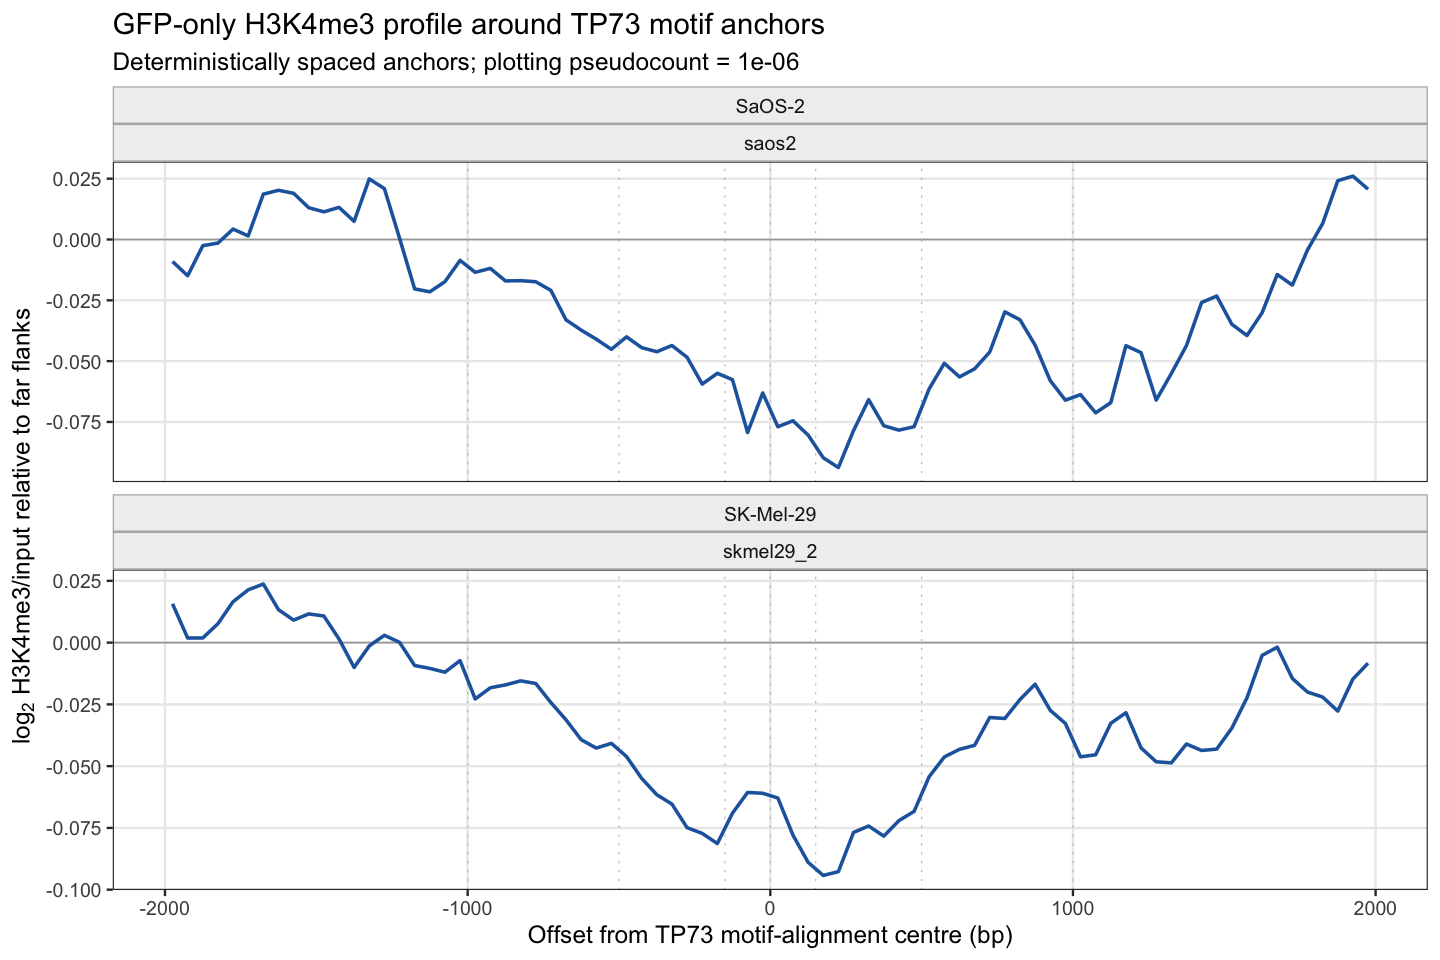

The data file committed next to this chart (first rows):
series_id	cell_line	offset_start_bp	offset_end_bp	anchors_profiled	h3k4me3	input	offset_midpoint_bp	log2_h3k4me3_input	far_flank_median_log2_ratio	far_flank_centered_log2_ratio
saos2	SaOS-2	-2000	-1950	77696	0.2577	0.3578	-1975	-0.4733	-0.4643	-0.009045
saos2	SaOS-2	-1950	-1900	77696	0.2572	0.3585	-1925	-0.4792	-0.4643	-0.0149
saos2	SaOS-2	-1900	-1850	77696	0.2592	0.3582	-1875	-0.4668	-0.4643	-0.002535
saos2	SaOS-2	-1850	-1800	77696	0.2596	0.3586	-1825	-0.4658	-0.4643	-0.001467
saos2	SaOS-2	-1800	-1750	77696	0.2607	0.3586	-1775	-0.46	-0.4643	0.004293
saos2	SaOS-2	-1750	-1700	77696	0.2599	0.3582	-1725	-0.4628	-0.4643	0.001467
saos2	SaOS-2	-1700	-1650	77696	0.2631	0.3583	-1675	-0.4456	-0.4643	0.01865
saos2	SaOS-2	-1650	-1600	77696	0.2629	0.3576	-1625	-0.4441	-0.4643	0.02023
saos2	SaOS-2	-1600	-1550	77696	0.2621	0.3569	-1575	-0.4453	-0.4643	0.019
saos2	SaOS-2	-1550	-1500	77696	0.2619	0.358	-1525	-0.4512	-0.4643	0.01307
saos2	SaOS-2	-1500	-1450	77696	0.2604	0.3564	-1475	-0.4529	-0.4643	0.01137
saos2	SaOS-2	-1450	-1400	77696	0.2602	0.3558	-1425	-0.4511	-0.4643	0.01321
saos2	SaOS-2	-1400	-1350	77696	0.2592	0.3557	-1375	-0.4568	-0.4643	0.007485
saos2	SaOS-2	-1350	-1300	77696	0.2621	0.3554	-1325	-0.4394	-0.4643	0.02491
saos2	SaOS-2	-1300	-1250	77696	0.2608	0.3546	-1275	-0.4434	-0.4643	0.02091
saos2	SaOS-2	-1250	-1200	77696	0.2591	0.3573	-1225	-0.4637	-0.4643	0.0005699
saos2	SaOS-2	-1200	-1150	77696	0.2565	0.3589	-1175	-0.4846	-0.4643	-0.0203
saos2	SaOS-2	-1150	-1100	77696	0.257	0.3599	-1125	-0.4858	-0.4643	-0.02151
saos2	SaOS-2	-1100	-1050	77696	0.2582	0.3606	-1075	-0.4816	-0.4643	-0.01733
saos2	SaOS-2	-1050	-1000	77696	0.2591	0.3596	-1025	-0.4729	-0.4643	-0.008572
saos2	SaOS-2	-1000	-950	77696	0.2582	0.3596	-975	-0.4778	-0.4643	-0.01347
saos2	SaOS-2	-950	-900	77696	0.2595	0.361	-925	-0.4762	-0.4643	-0.01188
saos2	SaOS-2	-900	-850	77696	0.2579	0.36	-875	-0.4813	-0.4643	-0.01702
saos2	SaOS-2	-850	-800	77696	0.257	0.3587	-825	-0.4812	-0.4643	-0.01692
saos2	SaOS-2	-800	-750	77696	0.2563	0.358	-775	-0.4817	-0.4643	-0.01736
saos2	SaOS-2	-750	-700	77696	0.2558	0.358	-725	-0.4852	-0.4643	-0.02092
saos2	SaOS-2	-700	-650	77696	0.2546	0.3594	-675	-0.4973	-0.4643	-0.03301
saos2	SaOS-2	-650	-600	77696	0.2536	0.359	-625	-0.5015	-0.4643	-0.03723
saos2	SaOS-2	-600	-550	77696	0.2523	0.3581	-575	-0.5053	-0.4643	-0.04097
saos2	SaOS-2	-550	-500	77696	0.2518	0.3584	-525	-0.5094	-0.4643	-0.04513
saos2	SaOS-2	-500	-450	77696	0.2532	0.3592	-475	-0.5043	-0.4643	-0.04001
saos2	SaOS-2	-450	-400	77696	0.2538	0.3611	-425	-0.5087	-0.4643	-0.04445
saos2	SaOS-2	-400	-350	77696	0.2535	0.3611	-375	-0.5104	-0.4643	-0.04613
saos2	SaOS-2	-350	-300	77696	0.2536	0.3605	-325	-0.5079	-0.4643	-0.04357
saos2	SaOS-2	-300	-250	77696	0.2538	0.362	-275	-0.5127	-0.4643	-0.04841
saos2	SaOS-2	-250	-200	77696	0.2533	0.3642	-225	-0.5237	-0.4643	-0.05944
saos2	SaOS-2	-200	-150	77696	0.2549	0.3654	-175	-0.5193	-0.4643	-0.05501
saos2	SaOS-2	-150	-100	77696	0.2563	0.3681	-125	-0.5219	-0.4643	-0.05761
saos2	SaOS-2	-100	-50	77696	0.2551	0.3718	-75	-0.5436	-0.4643	-0.07933
saos2	SaOS-2	-50	0	77696	0.259	0.3733	-25	-0.5274	-0.4643	-0.06308
saos2	SaOS-2	0	50	77696	0.2571	0.3742	25	-0.5413	-0.4643	-0.07697
saos2	SaOS-2	50	100	77696	0.2556	0.3713	75	-0.5388	-0.4643	-0.0745
saos2	SaOS-2	100	150	77696	0.2528	0.3688	125	-0.5447	-0.4643	-0.0804
saos2	SaOS-2	150	200	77696	0.2497	0.3666	175	-0.554	-0.4643	-0.08972
saos2	SaOS-2	200	250	77696	0.2481	0.3652	225	-0.558	-0.4643	-0.09373
saos2	SaOS-2	250	300	77696	0.2494	0.3633	275	-0.5428	-0.4643	-0.07855
saos2	SaOS-2	300	350	77696	0.2502	0.3613	325	-0.5301	-0.4643	-0.06584
saos2	SaOS-2	350	400	77696	0.2473	0.3598	375	-0.5409	-0.4643	-0.07656
saos2	SaOS-2	400	450	77696	0.2466	0.3593	425	-0.5426	-0.4643	-0.07835
saos2	SaOS-2	450	500	77696	0.2479	0.3608	475	-0.5412	-0.4643	-0.07695
saos2	SaOS-2	500	550	77696	0.25	0.3599	525	-0.5256	-0.4643	-0.06135
saos2	SaOS-2	550	600	77696	0.2515	0.3595	575	-0.5152	-0.4643	-0.05089
saos2	SaOS-2	600	650	77696	0.2501	0.3589	625	-0.5208	-0.4643	-0.05648
saos2	SaOS-2	650	700	77696	0.2515	0.3599	675	-0.5175	-0.4643	-0.05317
saos2	SaOS-2	700	750	77696	0.2528	0.3601	725	-0.5106	-0.4643	-0.04626
saos2	SaOS-2	750	800	77696	0.2558	0.3603	775	-0.494	-0.4643	-0.02973
saos2	SaOS-2	800	850	77696	0.2558	0.3611	825	-0.4973	-0.4643	-0.03301
saos2	SaOS-2	850	900	77696	0.2533	0.3602	875	-0.5077	-0.4643	-0.04342
saos2	SaOS-2	900	950	77696	0.2505	0.3597	925	-0.5223	-0.4643	-0.05801
saos2	SaOS-2	950	1000	77696	0.249	0.3596	975	-0.5303	-0.4643	-0.06604
... 100 more rows
